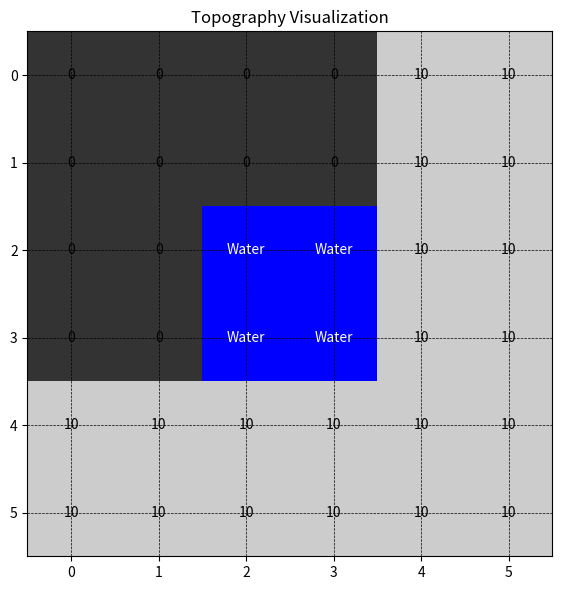
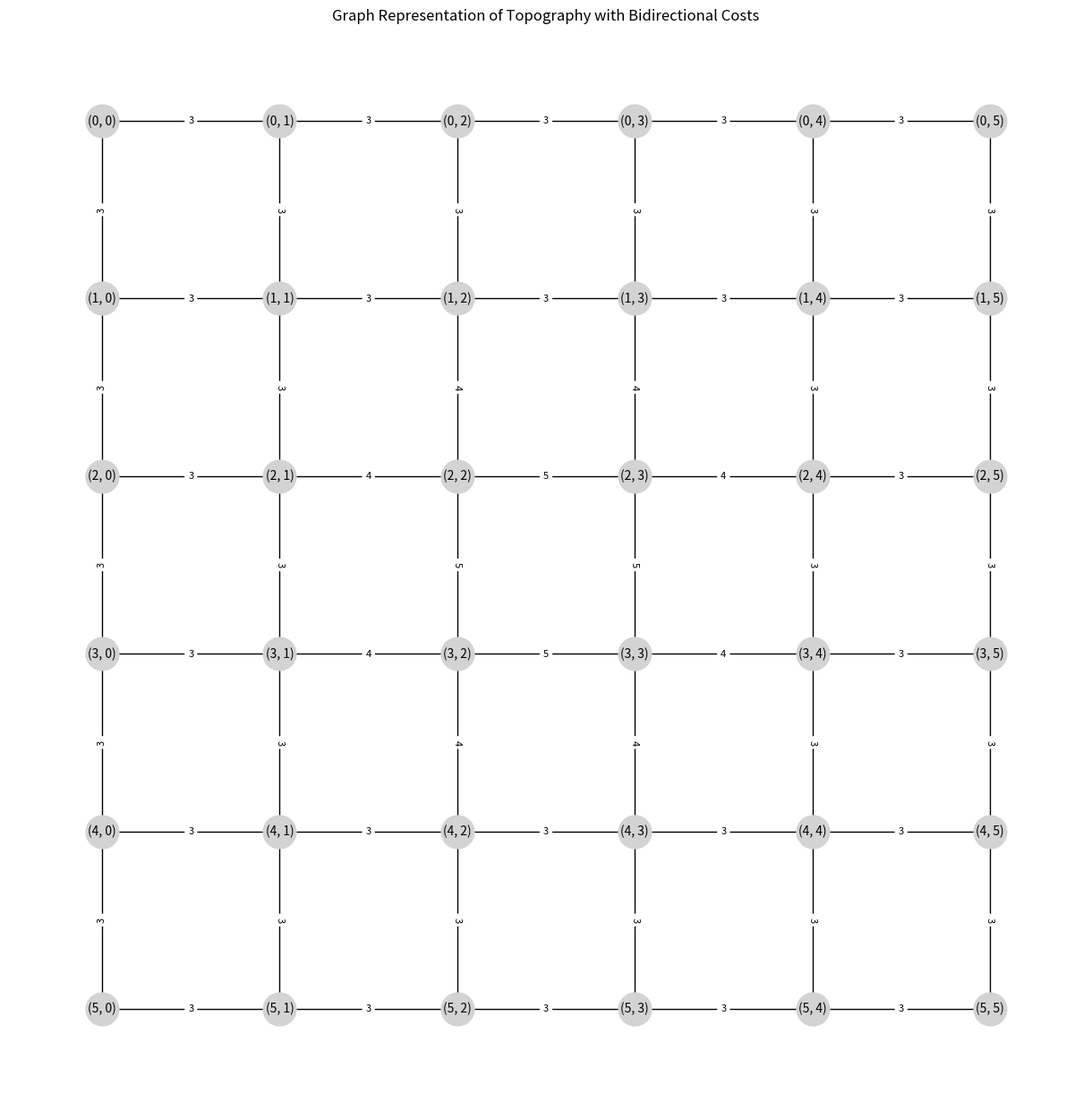

Generate these figures, in order, with matplotlib:
# %% 
import numpy as np
import matplotlib.pyplot as plt

# %%
grid_size = 6
topography = np.zeros((grid_size, grid_size), dtype=[('height', 'f4'), ('isWater', 'b')])

topography[2:4, 2:4]['isWater'] = True
topography[4:6, 0:6]['height'] = 10
topography[0:6, 4:6]['height'] = 10


# %%
# Extract the height and water maps
height_map = np.array([[cell['height'] for cell in row] for row in topography])
water_map = np.array([[1 if cell['isWater'] else 0 for cell in row] for row in topography])

# Create a custom colormap
color_map = np.zeros((grid_size, grid_size, 3))  # RGB channels

# Assign colors based on properties
for i in range(grid_size):
    for j in range(grid_size):
        if water_map[i, j] == 1:  # Water
            color_map[i, j] = [0, 0, 1]  # Blue
        elif height_map[i, j] == 0:  # Height = 0
            color_map[i, j] = [0.2, 0.2, 0.2]  # Dark grey
        elif height_map[i, j] == 10:  # Height = 10
            color_map[i, j] = [0.8, 0.8, 0.8]  # Light grey

# Plot the topography
plt.figure(figsize=(6, 6))
plt.imshow(color_map, origin='upper')
plt.title("Topography Visualization")
plt.xticks(range(grid_size))
plt.yticks(range(grid_size))
plt.grid(visible=True, color='black', linestyle='--', linewidth=0.5)

# Annotate each cell with height or water
for i in range(grid_size):
    for j in range(grid_size):
        if water_map[i, j] == 1:
            plt.text(j, i, 'Water', ha='center', va='center', color='white')
        else:
            plt.text(j, i, f"{int(height_map[i, j])}", ha='center', va='center', color='black')

plt.tight_layout()
plt.show()

# %%


# %% [markdown]
# ### Create Graph Representation with Costs

# %%
import networkx as nx

# Function to calculate the cost between two nodes
def calculate_cost(node1, node2, topography):
    height1, isWater1 = topography[node1]['height'], topography[node1]['isWater']
    height2, isWater2 = topography[node2]['height'], topography[node2]['isWater']

    # Determine base cost based on terrain
    if isWater1 and isWater2:
        base_cost = 5  # Water to water
    elif not isWater1 and not isWater2:
        base_cost = 3  # Land to land
    else:
        base_cost = 4  # Land to water or water to land

    # Add height cost
    if height2 > height1:  # Going up a cliff
        height_cost = 10
    elif height2 < height1:  # Going down a cliff
        height_cost = 0
    else:  # Flat terrain
        height_cost = 0

    return base_cost + height_cost

# %%
# Create the graph as an undirected graph to allow bidirectional edges
graph = nx.Graph()  # Using an undirected graph

# Add nodes and edges
for i in range(grid_size):
    for j in range(grid_size):
        node = (i, j)
        graph.add_node(node)

        # Add edges to neighbors with corresponding costs
        neighbors = [(i - 1, j), (i + 1, j), (i, j - 1), (i, j + 1)]  # Up, Down, Left, Right
        for ni, nj in neighbors:
            if 0 <= ni < grid_size and 0 <= nj < grid_size:  # Check boundaries
                neighbor = (ni, nj)
                cost = calculate_cost(node, neighbor, topography)
                graph.add_edge(node, neighbor, weight=cost)

# %% [markdown]
# ### Visualize the Graph with Bidirectional Costs

# %%
plt.figure(figsize=(12, 12))

# Generate positions for nodes based on the grid
pos = {(i, j): (j, -i) for i in range(grid_size) for j in range(grid_size)}  # Flip y-axis for top-down visualization

# Draw the graph
nx.draw(graph, pos, with_labels=True, node_size=700, node_color='lightgray', font_size=10)

# Draw edge labels with costs
edge_labels = nx.get_edge_attributes(graph, 'weight')
nx.draw_networkx_edge_labels(graph, pos, edge_labels=edge_labels, font_size=8)

plt.title("Graph Representation of Topography with Bidirectional Costs")
plt.show()

# %%
